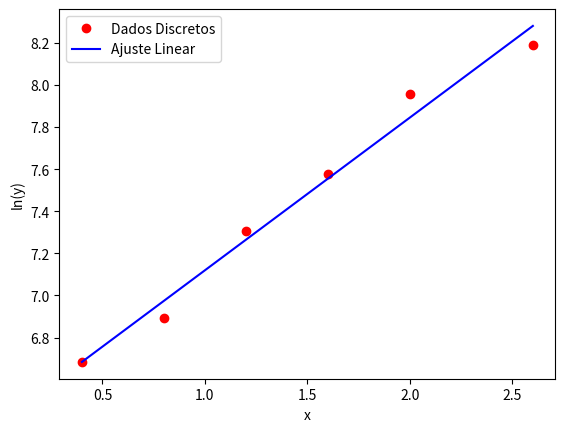

Source code (Python):
# ===== Bibliotecas =====
import numpy as np
import math 
import pandas as pd
import matplotlib.pyplot as plt

# ===== Dados de entrada =====
date = {
    'x': [0.4, 0.8, 1.2, 1.6, 2, 2.6],
    'y': [800, 985, 1490, 1950, 2850, 3600]
}

df = pd.DataFrame(date)

# ===== Linearização dos dados =====

df['y'] = np.log(df['y'])

# ===== Cálculos =====
n = len(df['x'])
sum_x = np.sum(df['x'])
sum_y = np.sum(df['y'])
sum_xx = np.sum(df['x']**2)
sum_yx = np.sum(df['y']*df['x'])

# ===== Construindo as Matrizes A e b =====
A = np.array([[n, sum_x], [sum_x, sum_xx]])
b = np.array([sum_y, sum_yx])

# ===== Solução do Sistema Linear =====
ai = np.linalg.solve(A,b)

# ===== Gráfico =====
#plt.plot(df['x'], df['y'], 'or', label='Dados Discretos')
plt.plot(df['x'], df['y'], 'or', label='Dados Discretos')
plt.plot(df['x'], ai[0]+ai[1]*df['x'], '-b', label='Ajuste Linear')
plt.legend()
plt.xlabel('x')
plt.ylabel('ln(y)')
plt.show()

# ===== Cálculos Adicionais =====
Sr = np.sum((df['y'] - ai[0] - ai[1]*df['x'])**2)

y_mean = np.mean(df['y'])
St = np.sum((df['y'] - y_mean)**2)

R2 = ((St - Sr)/St)
print(R2)
